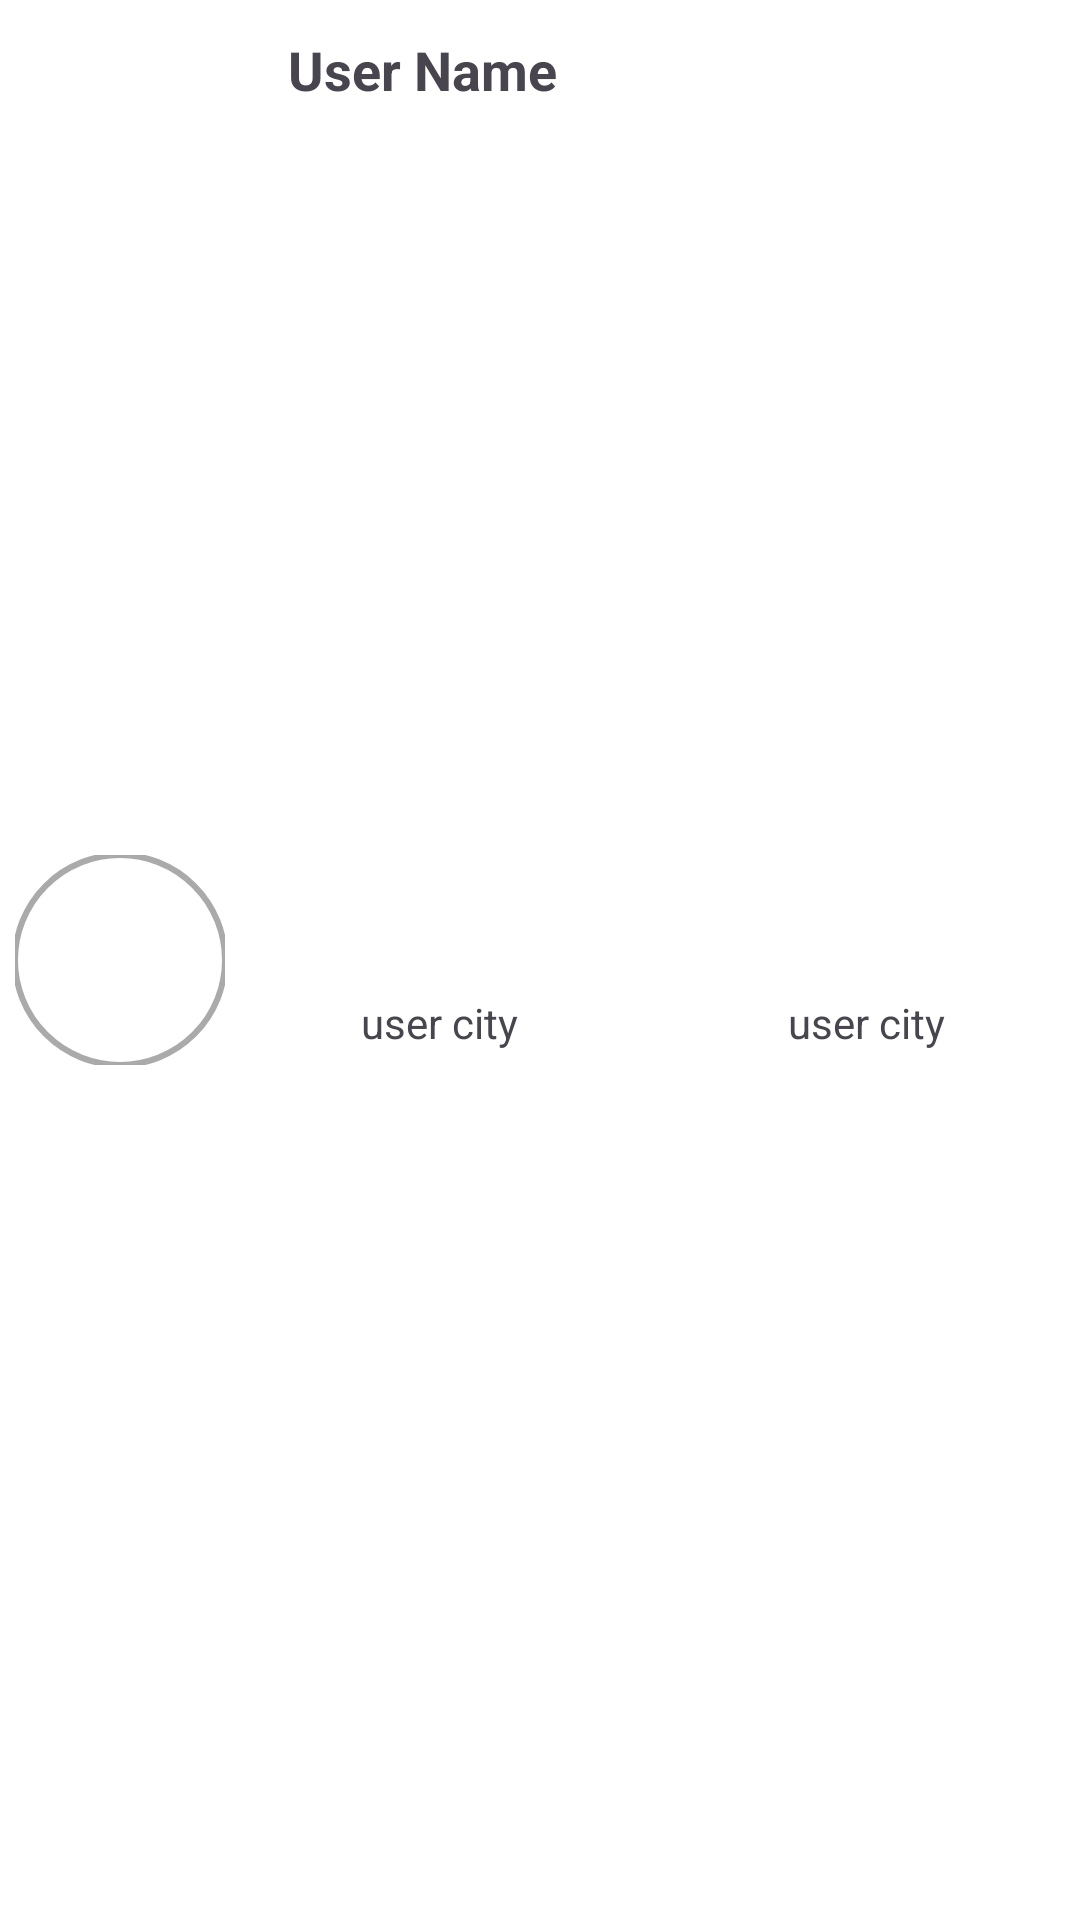

The Android layout XML behind this screen, and the referenced resources:
<!-- AndroidManifest.xml: application theme Theme.Sarathi -->
<!-- res/layout/user_item.xml -->
<?xml version="1.0" encoding="utf-8"?>
<androidx.constraintlayout.widget.ConstraintLayout
    xmlns:android="http://schemas.android.com/apk/res/android"
    android:layout_width="match_parent"
    android:layout_height="wrap_content"
    android:layout_margin="4dp"
    app:cardElevation="0dp"
    android:background="@color/white"
    android:id="@+id/chat"
    xmlns:app="http://schemas.android.com/apk/res-auto">


        <com.google.android.material.imageview.ShapeableImageView
            android:id="@+id/dpImg"
            android:layout_width="70dp"
            android:layout_height="70dp"
            android:padding="0dp"
            app:strokeWidth="2dp"
            app:strokeColor="@android:color/darker_gray"
            app:shapeAppearanceOverlay="@style/circleImageView"
            android:src="@drawable/man"
            app:layout_constraintLeft_toLeftOf="parent"
            app:layout_constraintTop_toTopOf="parent"
            app:layout_constraintBottom_toBottomOf="parent"
            android:layout_margin="5dp"/>


            <TextView
                android:id="@+id/userName"
                android:layout_width="0dp"
                android:layout_height="wrap_content"
                android:text="@string/user_name"
                app:layout_constraintLeft_toRightOf="@+id/dpImg"
                app:layout_constraintRight_toRightOf="parent"
                app:layout_constraintTop_toTopOf="parent"
                android:textStyle="bold"
                android:layout_marginTop="5dp"
                android:layout_marginStart="15dp"
                android:padding="6dp"
                android:textSize="18sp"/>
            <TextView
                android:id="@+id/userCityAName"
                android:layout_width="0dp"
                app:layout_constraintLeft_toRightOf="@+id/dpImg"
                app:layout_constraintBottom_toBottomOf="parent"
                android:gravity="center"
                app:layout_constraintTop_toBottomOf="@+id/userName"
                app:layout_constraintRight_toLeftOf="@+id/userCityBName"
                android:padding="6dp"
                android:layout_height="wrap_content"
                android:text="@string/user_city"/>
            <TextView
                android:id="@+id/userCityBName"
                app:layout_constraintBottom_toBottomOf="parent"
                android:layout_width="0dp"
                app:layout_constraintLeft_toRightOf="@+id/userCityAName"
                app:layout_constraintRight_toRightOf="parent"
                android:gravity="center"
                app:layout_constraintTop_toBottomOf="@+id/userName"
                android:padding="6dp"
                android:layout_height="wrap_content"
                android:text="@string/user_city"/>




</androidx.constraintlayout.widget.ConstraintLayout>
<!-- resources referenced by this layout -->
<resources>
  <color name="white">#FFFFFFFF</color>
  <string name="user_city">user city</string>
  <string name="user_name">User Name</string>
  <style name="circleImageView" parent="">
          <item name="cornerFamily">rounded</item>
          <item name="cornerSize">50%</item>
      </style>
  <style name="Theme.Sarathi" parent="Base.Theme.Sarathi" />
  <style name="Base.Theme.Sarathi" parent="Theme.Material3.DayNight.NoActionBar">
          
          
      </style>
</resources>
